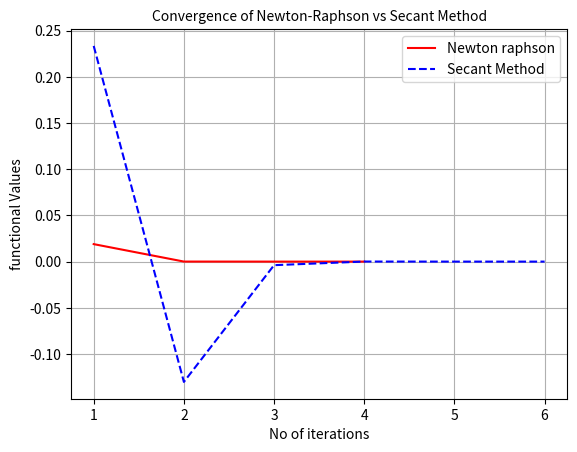

The script that saved this image:
import numpy as np
import matplotlib.pyplot as plt
def CompareConvergence():
    f=lambda x:x- np.cos(x) # function f
    df=lambda x: 1+np.sin(x) # derivative of f
    # Calculation by secant method
    x0=0
    x1=5
    h=0
    secant_value=[]
    secant_counter=[]
    while abs(f(x1))>10 ** (-10): # error threshold is 10^-10
        if (f(x1)-f(x0)!=0):
           x2=x1-f(x1)*(x1-x0)/(f(x1)-f(x0)) 
           x0=x1
           x1=x2
           h=h+1
           secant_counter.append(h)
           secant_value.append(f(x2))
    
    # calculation by Newton Raphson method   
    k=0
    x0=1
    newton_value=[]
    newton_counter=[]
    while abs(f(x0)) >10 **(-10):
        
        h=f(x0)/df(x0)
        xk=x0-h
        x0=xk
        k=k+1 
        newton_counter.append(k)
        newton_value.append(f(x0))
        #print(x0)
    fig,ax=plt.subplots()
    ax.plot(newton_counter,newton_value,"r-",label="Newton raphson")
    ax.plot(secant_counter,secant_value,"b--",label="Secant Method")
    ax.grid()
    ax.legend()
    ax.set_xlabel("No of iterations")
    ax.set_ylabel("functional Values")
    ax.set_title("Convergence of Newton-Raphson vs Secant Method",fontsize=10)
    plt.show()


CompareConvergence()    